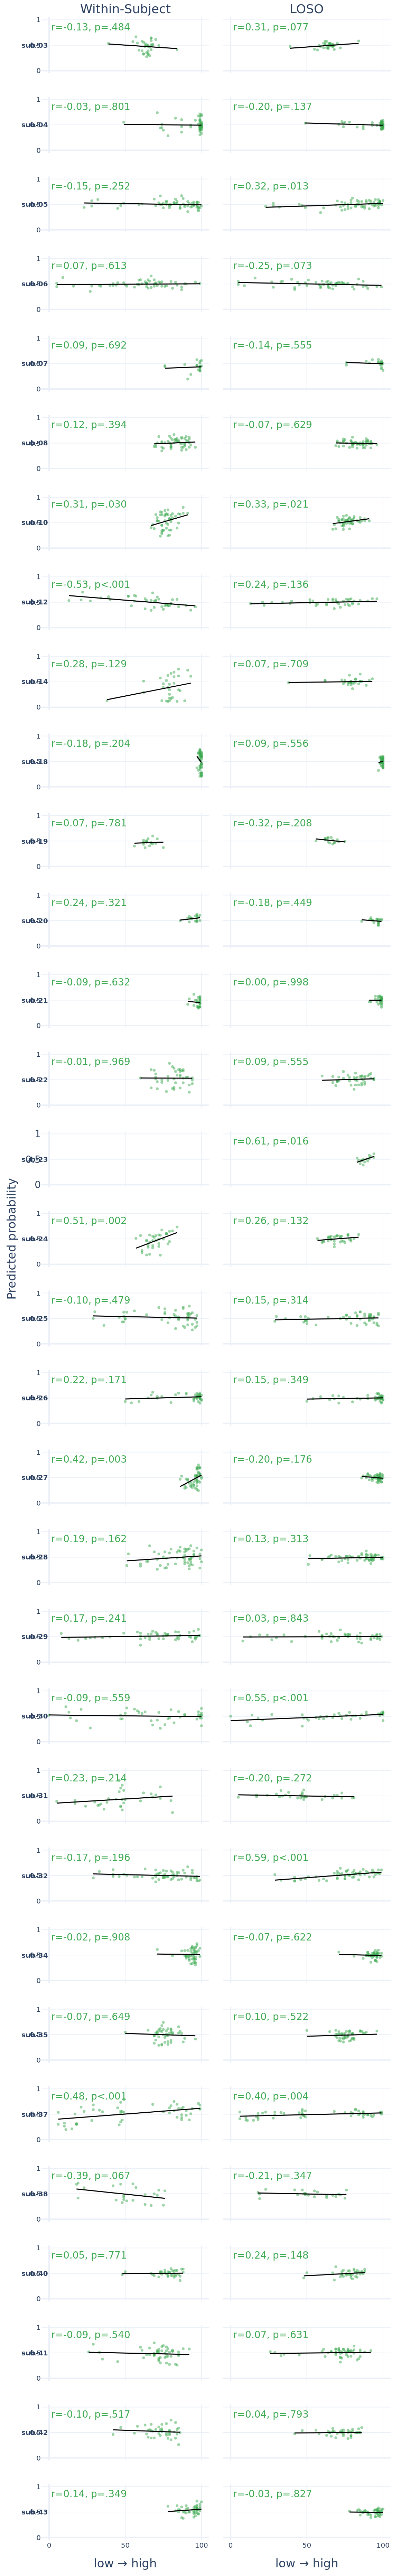

The file beside this chart, header and first rows:
trace_index, trace_type, trace_name, row_label, col_label, x, y
0, scatter, , sub-03, Within-Subject, 84.0, 0.4142
0, scatter, , sub-03, Within-Subject, 62.0, 0.5581
0, scatter, , sub-03, Within-Subject, 63.0, 0.4761
0, scatter, , sub-03, Within-Subject, 59.0, 0.4043
0, scatter, , sub-03, Within-Subject, 65.0, 0.3885
0, scatter, , sub-03, Within-Subject, 64.0, 0.3554
0, scatter, , sub-03, Within-Subject, 66.0, 0.4641
0, scatter, , sub-03, Within-Subject, 66.0, 0.2946
0, scatter, , sub-03, Within-Subject, 61.0, 0.3898
0, scatter, , sub-03, Within-Subject, 64.0, 0.2742
0, scatter, , sub-03, Within-Subject, 65.0, 0.3402
0, scatter, , sub-03, Within-Subject, 62.0, 0.3232
0, scatter, , sub-03, Within-Subject, 64.0, 0.4878
0, scatter, , sub-03, Within-Subject, 68.0, 0.5036
0, scatter, , sub-03, Within-Subject, 67.0, 0.5909
0, scatter, , sub-03, Within-Subject, 67.0, 0.6452
0, scatter, , sub-03, Within-Subject, 65.0, 0.4968
0, scatter, , sub-03, Within-Subject, 61.0, 0.5809
0, scatter, , sub-03, Within-Subject, 67.0, 0.4122
0, scatter, , sub-03, Within-Subject, 62.0, 0.3333
0, scatter, , sub-03, Within-Subject, 72.0, 0.4933
0, scatter, , sub-03, Within-Subject, 64.0, 0.511
0, scatter, , sub-03, Within-Subject, 65.0, 0.4804
0, scatter, , sub-03, Within-Subject, 58.0, 0.544
0, scatter, , sub-03, Within-Subject, 65.0, 0.3195
0, scatter, , sub-03, Within-Subject, 55.0, 0.5712
0, scatter, , sub-03, Within-Subject, 70.0, 0.6137
0, scatter, , sub-03, Within-Subject, 67.0, 0.5091
0, scatter, , sub-03, Within-Subject, 68.0, 0.5197
0, scatter, , sub-03, Within-Subject, 67.0, 0.6391
0, scatter, , sub-03, Within-Subject, 63.0, 0.5288
0, scatter, , sub-03, Within-Subject, 39.0, 0.5366
0, scatter, , sub-03, Within-Subject, 57.0, 0.666
1, scatter, , sub-03, Within-Subject, 39.0, 0.5253
1, scatter, , sub-03, Within-Subject, 84.0, 0.4342
2, scatter, , , LOSO, 84.0, 0.5844
2, scatter, , , LOSO, 62.0, 0.5798
2, scatter, , , LOSO, 63.0, 0.5738
2, scatter, , , LOSO, 59.0, 0.4758
2, scatter, , , LOSO, 65.0, 0.5399
2, scatter, , , LOSO, 64.0, 0.5035
2, scatter, , , LOSO, 66.0, 0.524
2, scatter, , , LOSO, 66.0, 0.4898
2, scatter, , , LOSO, 61.0, 0.5411
2, scatter, , , LOSO, 64.0, 0.4491
2, scatter, , , LOSO, 65.0, 0.5398
2, scatter, , , LOSO, 62.0, 0.5098
2, scatter, , , LOSO, 64.0, 0.4292
2, scatter, , , LOSO, 68.0, 0.495
2, scatter, , , LOSO, 67.0, 0.4699
2, scatter, , , LOSO, 67.0, 0.5219
2, scatter, , , LOSO, 65.0, 0.4887
2, scatter, , , LOSO, 61.0, 0.452
2, scatter, , , LOSO, 67.0, 0.4979
2, scatter, , , LOSO, 62.0, 0.5253
2, scatter, , , LOSO, 72.0, 0.4482
2, scatter, , , LOSO, 64.0, 0.4612
2, scatter, , , LOSO, 65.0, 0.5182
2, scatter, , , LOSO, 58.0, 0.4943
2, scatter, , , LOSO, 65.0, 0.5293
... 2,707 more rows
